The GitHub repository RakeshReddy21/Weld-radiography-CNN contains a labelled image folder "radiographs" with 2 categories: crack, porosity. Examples follow, each with its label.

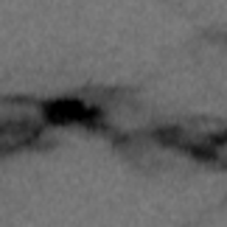
Label: crack

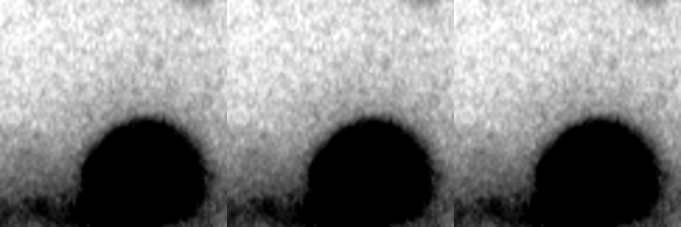
Label: porosity

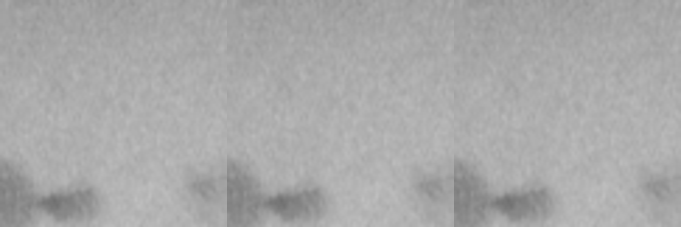
Label: porosity

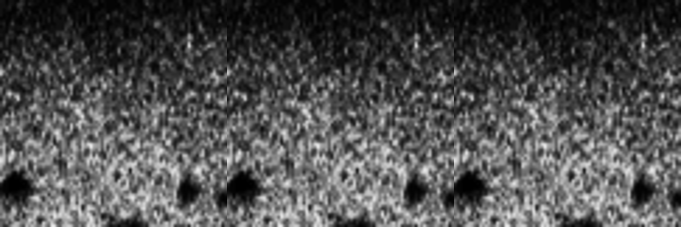
Label: porosity

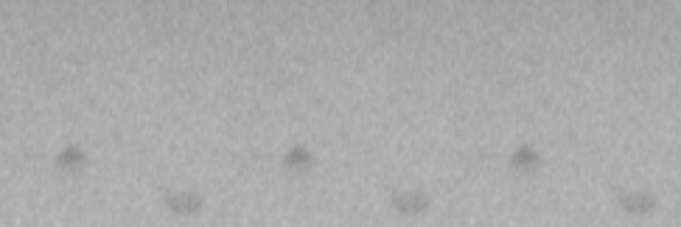
Label: porosity

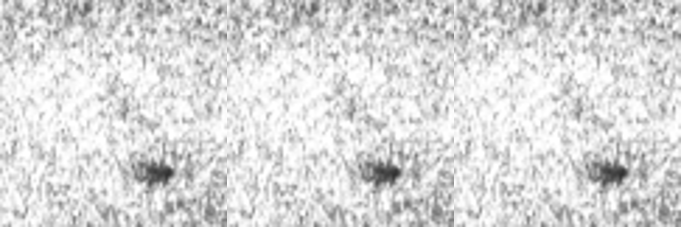
Label: porosity
